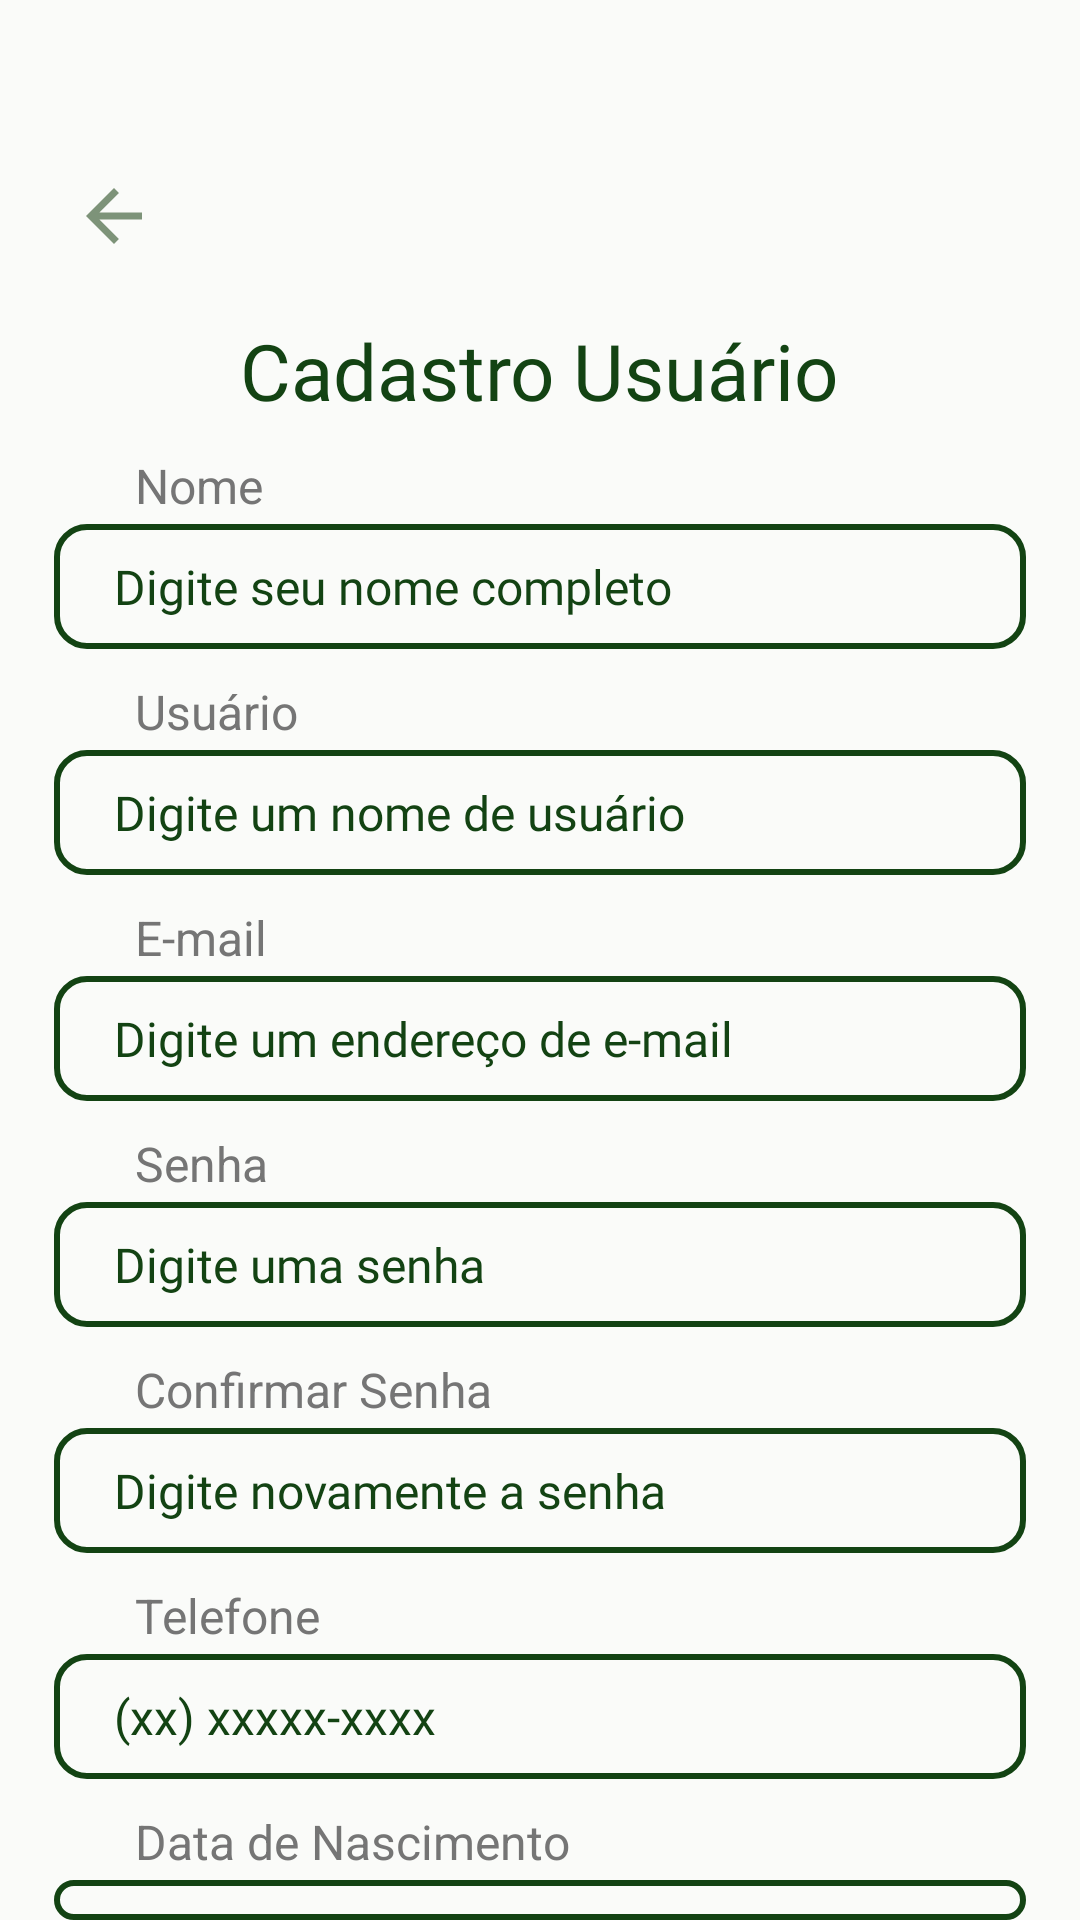

The Android layout XML behind this screen, and the referenced resources:
<!-- AndroidManifest.xml: application theme Theme.ReUse -->
<!-- res/layout/fragment_cadastro_usuario.xml -->
<?xml version="1.0" encoding="utf-8"?>
<LinearLayout xmlns:android="http://schemas.android.com/apk/res/android"
    xmlns:tools="http://schemas.android.com/tools"
    xmlns:app="http://schemas.android.com/apk/res-auto"
    android:layout_width="match_parent"
    android:layout_height="match_parent"
    android:orientation="vertical"
    tools:context=".ui.auth.cadastro.CadastroUsuarioFragment">

    <com.google.android.material.appbar.MaterialToolbar
        android:layout_width="match_parent"
        android:layout_height="wrap_content"
        android:id="@+id/toolbar"
        app:navigationIcon="@drawable/baseline_arrow_back_24"
        android:paddingTop="40dp"
        android:paddingStart="10dp"/>

    <TextView
        android:layout_width="wrap_content"
        android:layout_height="wrap_content"
        android:layout_gravity="center"
        android:layout_marginTop="10dp"
        android:fontFamily="@font/playfair_display_semibold"
        android:text="@string/title_cadastro_usuario"
        android:textColor="#134313"
        android:textSize="26dp" />

    <TextView
        android:layout_width="wrap_content"
        android:layout_height="wrap_content"
        android:layout_marginStart="45dp"
        android:layout_marginTop="10dp"
        android:text="@string/label_nome"
        android:textSize="16dp"
        android:textColor="#757575"/>

    <EditText
        android:id="@+id/edit_text_nome"
        android:layout_gravity="center"
        android:layout_width="324dp"
        android:layout_height="wrap_content"
        android:layout_marginTop="2dp"
        android:background="@drawable/edittextcadastro"
        android:ems="10"
        android:fontFamily="@font/plus_jakarta_sans_medium"
        android:hint="@string/label_hint_nome_usuario"
        android:inputType="text"
        android:paddingHorizontal="20dp"
        android:paddingVertical="10dp"
        android:textColor="@color/VerdeEscuro"
        android:textColorHint="@color/VerdeEscuro"
        android:textSize="16dp" />

    <TextView
        android:layout_width="wrap_content"
        android:layout_height="wrap_content"
        android:layout_marginStart="45dp"
        android:layout_marginTop="10dp"
        android:text="@string/label_usuario"
        android:textSize="16dp"
        android:textColor="#757575"/>

    <EditText
        android:id="@+id/edit_text_usuario"
        android:layout_gravity="center"
        android:layout_width="324dp"
        android:layout_height="wrap_content"
        android:layout_marginTop="2dp"
        android:background="@drawable/edittextcadastro"
        android:ems="10"
        android:fontFamily="@font/plus_jakarta_sans_medium"
        android:hint="@string/label_hint_usuario"
        android:inputType="text"
        android:paddingHorizontal="20dp"
        android:paddingVertical="10dp"
        android:textColor="@color/VerdeEscuro"
        android:textColorHint="@color/VerdeEscuro"
        android:textSize="16dp" />

    <TextView
        android:layout_width="wrap_content"
        android:layout_height="wrap_content"
        android:layout_marginStart="45dp"
        android:layout_marginTop="10dp"
        android:text="@string/label_email"
        android:textSize="16dp"
        android:textColor="#757575"/>

    <EditText
        android:id="@+id/edit_text_email"
        android:layout_gravity="center"
        android:layout_width="324dp"
        android:layout_height="wrap_content"
        android:layout_marginTop="2dp"
        android:background="@drawable/edittextcadastro"
        android:ems="10"
        android:fontFamily="@font/plus_jakarta_sans_medium"
        android:hint="@string/label_hint_email"
        android:inputType="textEmailAddress"
        android:paddingHorizontal="20dp"
        android:paddingVertical="10dp"
        android:textColor="@color/VerdeEscuro"
        android:textColorHint="@color/VerdeEscuro"
        android:textSize="16dp" />

    <TextView
        android:layout_width="wrap_content"
        android:layout_height="wrap_content"
        android:layout_marginStart="45dp"
        android:layout_marginTop="10dp"
        android:text="@string/label_senha"
        android:textSize="16dp"
        android:textColor="#757575"/>

    <EditText
        android:id="@+id/edit_text_senha"
        android:layout_gravity="center"
        android:layout_width="324dp"
        android:layout_height="wrap_content"
        android:layout_marginTop="2dp"
        android:background="@drawable/edittextcadastro"
        android:ems="10"
        android:fontFamily="@font/plus_jakarta_sans_medium"
        android:hint="@string/label_hint_senha"
        android:inputType="textPassword"
        android:paddingHorizontal="20dp"
        android:paddingVertical="10dp"
        android:textColor="@color/VerdeEscuro"
        android:textColorHint="@color/VerdeEscuro"
        android:textSize="16dp" />

    <TextView
        android:layout_width="wrap_content"
        android:layout_height="wrap_content"
        android:layout_marginStart="45dp"
        android:layout_marginTop="10dp"
        android:text="@string/label_confirmar_senha"
        android:textSize="16dp"
        android:textColor="#757575"/>

    <EditText
        android:id="@+id/edit_text_confsenha"
        android:layout_gravity="center"
        android:layout_width="324dp"
        android:layout_height="wrap_content"
        android:layout_marginTop="2dp"
        android:background="@drawable/edittextcadastro"
        android:ems="10"
        android:fontFamily="@font/plus_jakarta_sans_medium"
        android:hint="@string/label_hint_confirmar_senha"
        android:inputType="textPassword"
        android:paddingHorizontal="20dp"
        android:paddingVertical="10dp"
        android:textColor="@color/VerdeEscuro"
        android:textColorHint="@color/VerdeEscuro"
        android:textSize="16dp" />

    <TextView
        android:layout_width="wrap_content"
        android:layout_height="wrap_content"
        android:layout_marginStart="45dp"
        android:layout_marginTop="10dp"
        android:text="@string/label_telefone"
        android:textSize="16dp"
        android:textColor="#757575"/>

    <EditText
        android:id="@+id/edit_text_telefone"
        android:layout_gravity="center"
        android:layout_width="324dp"
        android:layout_height="wrap_content"
        android:layout_marginTop="2dp"
        android:background="@drawable/edittextcadastro"
        android:ems="10"
        android:fontFamily="@font/plus_jakarta_sans_medium"
        android:hint="@string/label_hint_telefone"
        android:inputType="phone"
        android:paddingHorizontal="20dp"
        android:paddingVertical="10dp"
        android:textColor="@color/VerdeEscuro"
        android:textColorHint="@color/VerdeEscuro"
        android:textSize="16dp" />

    <TextView
        android:layout_width="wrap_content"
        android:layout_height="wrap_content"
        android:layout_marginStart="45dp"
        android:layout_marginTop="10dp"
        android:text="@string/label_data_de_nascimento"
        android:textSize="16dp"
        android:textColor="#757575"/>

    <EditText
        android:id="@+id/edit_text_datanasc"
        android:layout_gravity="center"
        android:layout_width="324dp"
        android:layout_height="wrap_content"
        android:layout_marginTop="2dp"
        android:background="@drawable/edittextcadastro"
        android:ems="10"
        android:fontFamily="@font/plus_jakarta_sans_medium"
        android:hint="@string/label_hint_data_de_nascimento"
        android:inputType="date"
        android:paddingHorizontal="20dp"
        android:paddingVertical="10dp"
        android:textColor="@color/VerdeEscuro"
        android:textColorHint="@color/VerdeEscuro"
        android:textSize="16dp" />

    <TextView
        android:layout_width="wrap_content"
        android:layout_height="wrap_content"
        android:layout_marginStart="45dp"
        android:layout_marginTop="10dp"
        android:text="@string/label_cpf"
        android:textSize="16dp"
        android:textColor="#757575"/>

    <EditText
        android:id="@+id/edit_text_cpf"
        android:layout_gravity="center"
        android:layout_width="324dp"
        android:layout_height="wrap_content"
        android:layout_marginTop="2dp"
        android:background="@drawable/edittextcadastro"
        android:ems="10"
        android:fontFamily="@font/plus_jakarta_sans_medium"
        android:hint="@string/label_hint_cpf"
        android:inputType="text"
        android:paddingHorizontal="20dp"
        android:paddingVertical="10dp"
        android:textColor="@color/VerdeEscuro"
        android:textColorHint="@color/VerdeEscuro"
        android:textSize="16dp" />

    <androidx.appcompat.widget.AppCompatButton
        android:id="@+id/bttProximo"
        android:layout_gravity="center"
        android:layout_width="328dp"
        android:layout_height="42dp"
        android:layout_marginTop="50dp"
        android:background="@drawable/estilobtt1"
        android:textColor="@color/VerdeEscuro"
        android:textAllCaps="false"
        android:text="@string/btn_proximo"
        android:textSize="20dp"
        android:fontFamily="@font/nunito_sans_semibold"/>

</LinearLayout>
<!-- resources referenced by this layout -->
<resources>
  <color name="VerdeEscuro">#134313</color>
  <!-- drawable baseline_arrow_back_24 (drawable) -->
  <vector xmlns:android="http://schemas.android.com/apk/res/android" android:alpha="0.8" android:autoMirrored="true" android:height="28dp" android:tint="#5E7858" android:viewportHeight="24" android:viewportWidth="24" android:width="28dp">
        
      <path android:fillColor="@android:color/white" android:pathData="M20,11H7.83l5.59,-5.59L12,4l-8,8 8,8 1.41,-1.41L7.83,13H20v-2z"/>
      
  </vector>
  <!-- drawable edittextcadastro (drawable) -->
  <?xml version="1.0" encoding="utf-8"?>
  <shape xmlns:android="http://schemas.android.com/apk/res/android"
      android:shape="rectangle">
      <solid android:color="@android:color/transparent"/>
      <stroke android:color="@color/VerdeEscuro" android:width="2dp"/>
      <corners android:radius="10dp"/>
  </shape>
  <!-- drawable estilobtt1 (drawable) -->
  <?xml version="1.0" encoding="utf-8"?>
  <shape xmlns:android="http://schemas.android.com/apk/res/android"
      android:shape="rectangle">
      <solid android:color="#675E7858"/>
      <stroke android:color="#134313" android:width="1dp"/>
      <corners android:radius="30dp"/>
  </shape>
  <string name="btn_proximo">Próximo</string>
  <string name="label_confirmar_senha">Confirmar Senha</string>
  <string name="label_cpf">CPF</string>
  <string name="label_data_de_nascimento">Data de Nascimento</string>
  <string name="label_email">E-mail</string>
  <string name="label_hint_confirmar_senha">Digite novamente a senha</string>
  <string name="label_hint_cpf">xxx.xxx.xxx-xx</string>
  <string name="label_hint_data_de_nascimento">dd/mm/aaaa</string>
  <string name="label_hint_email">Digite um endereço de e-mail</string>
  <string name="label_hint_nome_usuario">Digite seu nome completo</string>
  <string name="label_hint_senha">Digite uma senha</string>
  <string name="label_hint_telefone">(xx) xxxxx-xxxx</string>
  <string name="label_hint_usuario">Digite um nome de usuário</string>
  <string name="label_nome">Nome</string>
  <string name="label_senha">Senha</string>
  <string name="label_telefone">Telefone</string>
  <string name="label_usuario">Usuário</string>
  <string name="title_cadastro_usuario">Cadastro Usuário</string>
  <style name="Theme.ReUse" parent="Base.Theme.ReUse">
          <item name="color">@color/VerdeEscuro</item>
      </style>
  <style name="Base.Theme.ReUse" parent="Theme.Material3.DayNight.NoActionBar">
          <item name="android:windowBackground">@color/background</item>
      </style>
  <color name="background">#FAFBF9</color>
</resources>
